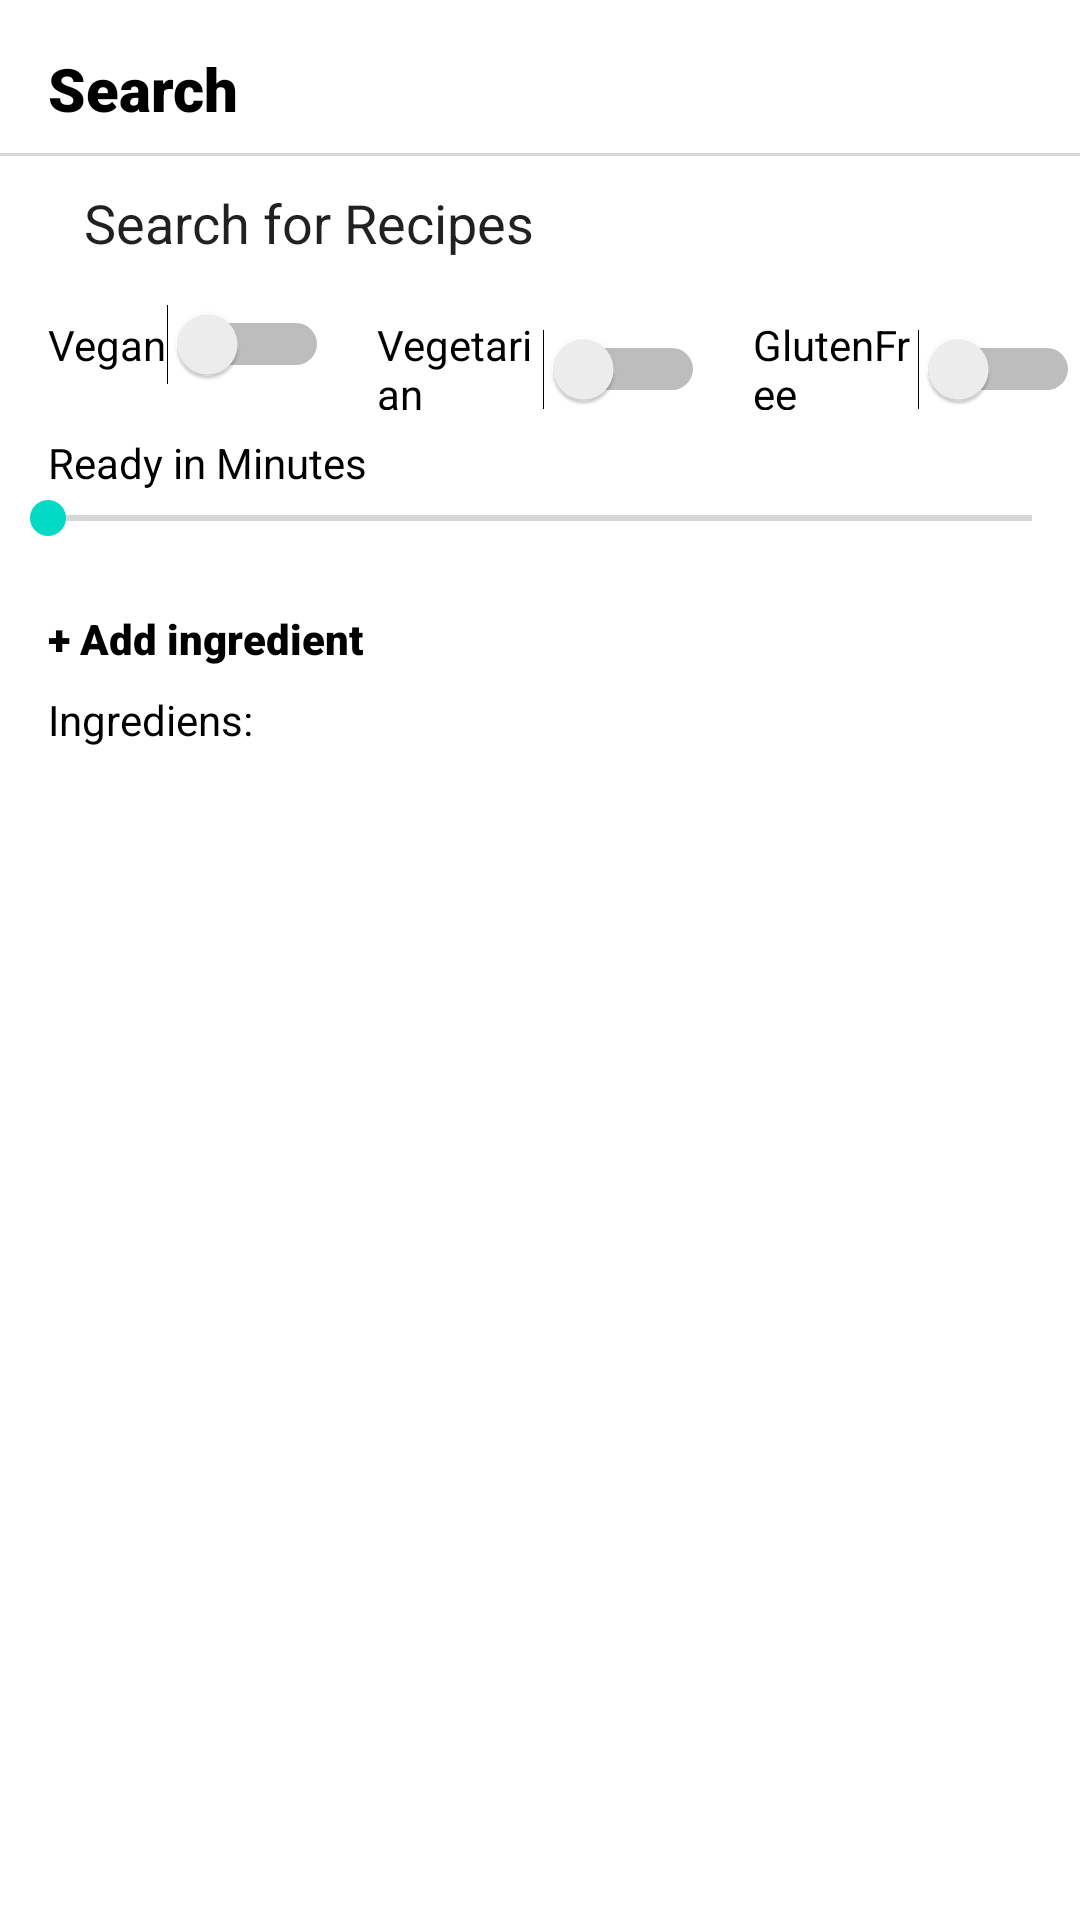

The Android layout XML behind this screen, and the referenced resources:
<!-- AndroidManifest.xml: application theme Theme.MealMasterCookingRecipesApp -->
<!-- res/layout/fragment_search.xml -->
<?xml version="1.0" encoding="utf-8"?>
<LinearLayout xmlns:android="http://schemas.android.com/apk/res/android"
    xmlns:app="http://schemas.android.com/apk/res-auto"
    xmlns:tools="http://schemas.android.com/tools"
    android:id="@+id/SearchFragmentLinearLayout"
    android:layout_width="match_parent"
    android:layout_height="match_parent"
    android:background="@color/white"
    android:orientation="vertical"
    tools:context=".View.SearchFragment">

    <TextView
        android:id="@+id/textView"
        android:layout_width="match_parent"
        android:layout_height="wrap_content"
        android:layout_marginLeft="16dp"
        android:layout_marginTop="16dp"
        android:layout_marginBottom="8dp"
        android:fontFamily="sans-serif-black"
        android:text="Search"
        android:textColor="#000000"
        android:textSize="20sp" />

    <View
        android:layout_width="match_parent"
        android:layout_height="1dp"
        android:background="@color/underLine" />

    <LinearLayout
        android:id="@+id/searchBarLayout"
        android:layout_width="match_parent"
        android:layout_height="wrap_content"
        android:orientation="horizontal">

        <ImageView
            android:id="@+id/searchImageView"
            android:layout_width="wrap_content"
            android:layout_height="wrap_content"
            android:layout_marginLeft="16dp"
            android:layout_marginTop="12dp"
            android:src="@drawable/baseline_search_24" />

        <AutoCompleteTextView
            android:id="@+id/autoCompleteTextView"
            android:layout_width="match_parent"
            android:layout_height="wrap_content"
            android:layout_marginLeft="8dp"
            android:layout_marginRight="16dp"
            android:backgroundTint="@android:color/transparent"
            android:text="Search for Recipes" />

    </LinearLayout>

    <LinearLayout
        android:id="@+id/switchesLayout"
        android:layout_width="wrap_content"
        android:layout_height="wrap_content"
        android:orientation="horizontal">

        <Switch
            android:id="@+id/VeganSwitch"
            android:layout_width="wrap_content"
            android:layout_height="wrap_content"
            android:layout_marginLeft="16dp"
            android:layout_marginTop="8dp"
            android:text="Vegan" />

        <Switch
            android:id="@+id/VegetarianSwitch"
            android:layout_width="wrap_content"
            android:layout_height="wrap_content"
            android:layout_marginLeft="16dp"
            android:layout_marginTop="8dp"
            android:layout_weight="1"
            android:text="Vegetarian" />

        <Switch
            android:id="@+id/GlutenFreeSwitch"
            android:layout_width="wrap_content"
            android:layout_height="wrap_content"
            android:layout_marginLeft="16dp"
            android:layout_marginTop="8dp"
            android:layout_weight="1"
            android:text="GlutenFree" />
    </LinearLayout>

    <LinearLayout
        android:id="@+id/settingsLayout"
        android:layout_width="match_parent"
        android:layout_height="match_parent"
        android:orientation="vertical">

        <TextView
            android:id="@+id/textView3"
            android:layout_width="match_parent"
            android:layout_height="wrap_content"
            android:layout_marginLeft="16dp"
            android:layout_marginTop="8dp"
            android:text="Ready in Minutes"
            android:textColor="#000000" />

        <SeekBar
            android:id="@+id/seekBar"
            android:layout_width="match_parent"
            android:layout_height="wrap_content"
            android:max="120" />

        <TextView
            android:id="@+id/SeekBarText"
            android:layout_width="match_parent"
            android:layout_height="wrap_content"
            android:layout_marginLeft="16dp"
            android:textColor="#000000"
            android:textSize="10sp" />

        <TextView
            android:id="@+id/AddIngredientTextView"
            android:layout_width="match_parent"
            android:layout_height="wrap_content"
            android:layout_marginLeft="16dp"
            android:layout_marginTop="8dp"
            android:fontFamily="sans-serif-black"
            android:text="+ Add ingredient"
            android:textColor="#000000" />

        <TextView
            android:id="@+id/textView2"
            android:layout_width="wrap_content"
            android:layout_height="wrap_content"
            android:layout_marginLeft="16dp"
            android:layout_marginTop="8dp"
            android:text="Ingrediens:"
            android:textColor="#000000" />
    </LinearLayout>

    <ScrollView
        android:layout_width="wrap_content"
        android:layout_height="wrap_content">

        <LinearLayout
            android:id="@+id/fragment_layout_home"
            android:layout_width="match_parent"
            android:layout_height="wrap_content"
            android:orientation="vertical" />
    </ScrollView>

</LinearLayout>
<!-- resources referenced by this layout -->
<resources>
  <color name="underLine">#D8D6D6</color>
  <color name="white">#FFFFFFFF</color>
  <style name="Theme.MealMasterCookingRecipesApp" parent="Theme.MaterialComponents.DayNight.NoActionBar">
          
          <item name="colorPrimary">@color/grey</item>
          <item name="colorPrimaryVariant">@color/grey</item>
          <item name="colorOnPrimary">@color/white</item>
          
          <item name="colorSecondary">@color/teal_200</item>
          <item name="colorSecondaryVariant">@color/teal_700</item>
          <item name="colorOnSecondary">@color/black</item>
          
          <item name="android:statusBarColor">?attr/colorPrimaryVariant</item>
          
      </style>
  <color name="grey">#8E8E8E</color>
  <color name="teal_200">#FF03DAC5</color>
  <color name="teal_700">#FF018786</color>
  <color name="black">#FF000000</color>
</resources>
